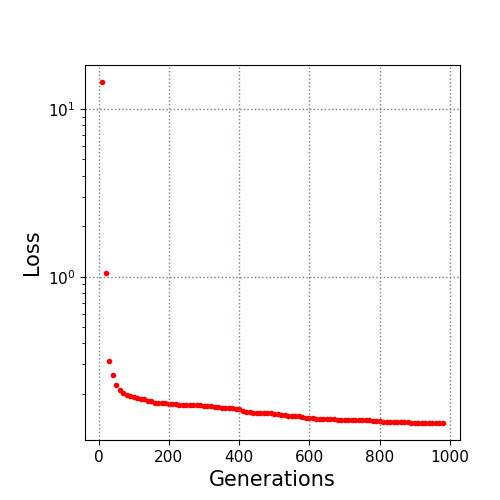

The data file committed next to this chart (first rows):
10.0, 14.442778
20.0, 1.055
30.0, 0.3135
40.0, 0.2588
50.0, 0.2273
60.0, 0.212
70.0, 0.2031
80.0, 0.1969
90.0, 0.1935
100.0, 0.1927
110.0, 0.1888
120.0, 0.1879
130.0, 0.1867
140.0, 0.1825
150.0, 0.1813
160.0, 0.1777
170.0, 0.1776
180.0, 0.1776
190.0, 0.1765
200.0, 0.1743
210.0, 0.1742
220.0, 0.1739
230.0, 0.1729
240.0, 0.1722
250.0, 0.1722
260.0, 0.1721
270.0, 0.1721
280.0, 0.1715
290.0, 0.1715
300.0, 0.1704
310.0, 0.1698
320.0, 0.169
330.0, 0.1671
340.0, 0.1671
350.0, 0.1649
360.0, 0.1649
370.0, 0.1648
380.0, 0.1643
390.0, 0.1636
400.0, 0.162
410.0, 0.1582
420.0, 0.157
430.0, 0.1557
440.0, 0.1545
450.0, 0.1542
460.0, 0.1541
470.0, 0.154
480.0, 0.1537
490.0, 0.1534
500.0, 0.1527
510.0, 0.1525
520.0, 0.1506
530.0, 0.15
540.0, 0.1488
550.0, 0.1481
560.0, 0.1479
570.0, 0.1473
580.0, 0.1459
590.0, 0.1447
600.0, 0.1436
610.0, 0.1436
... 37 more rows
